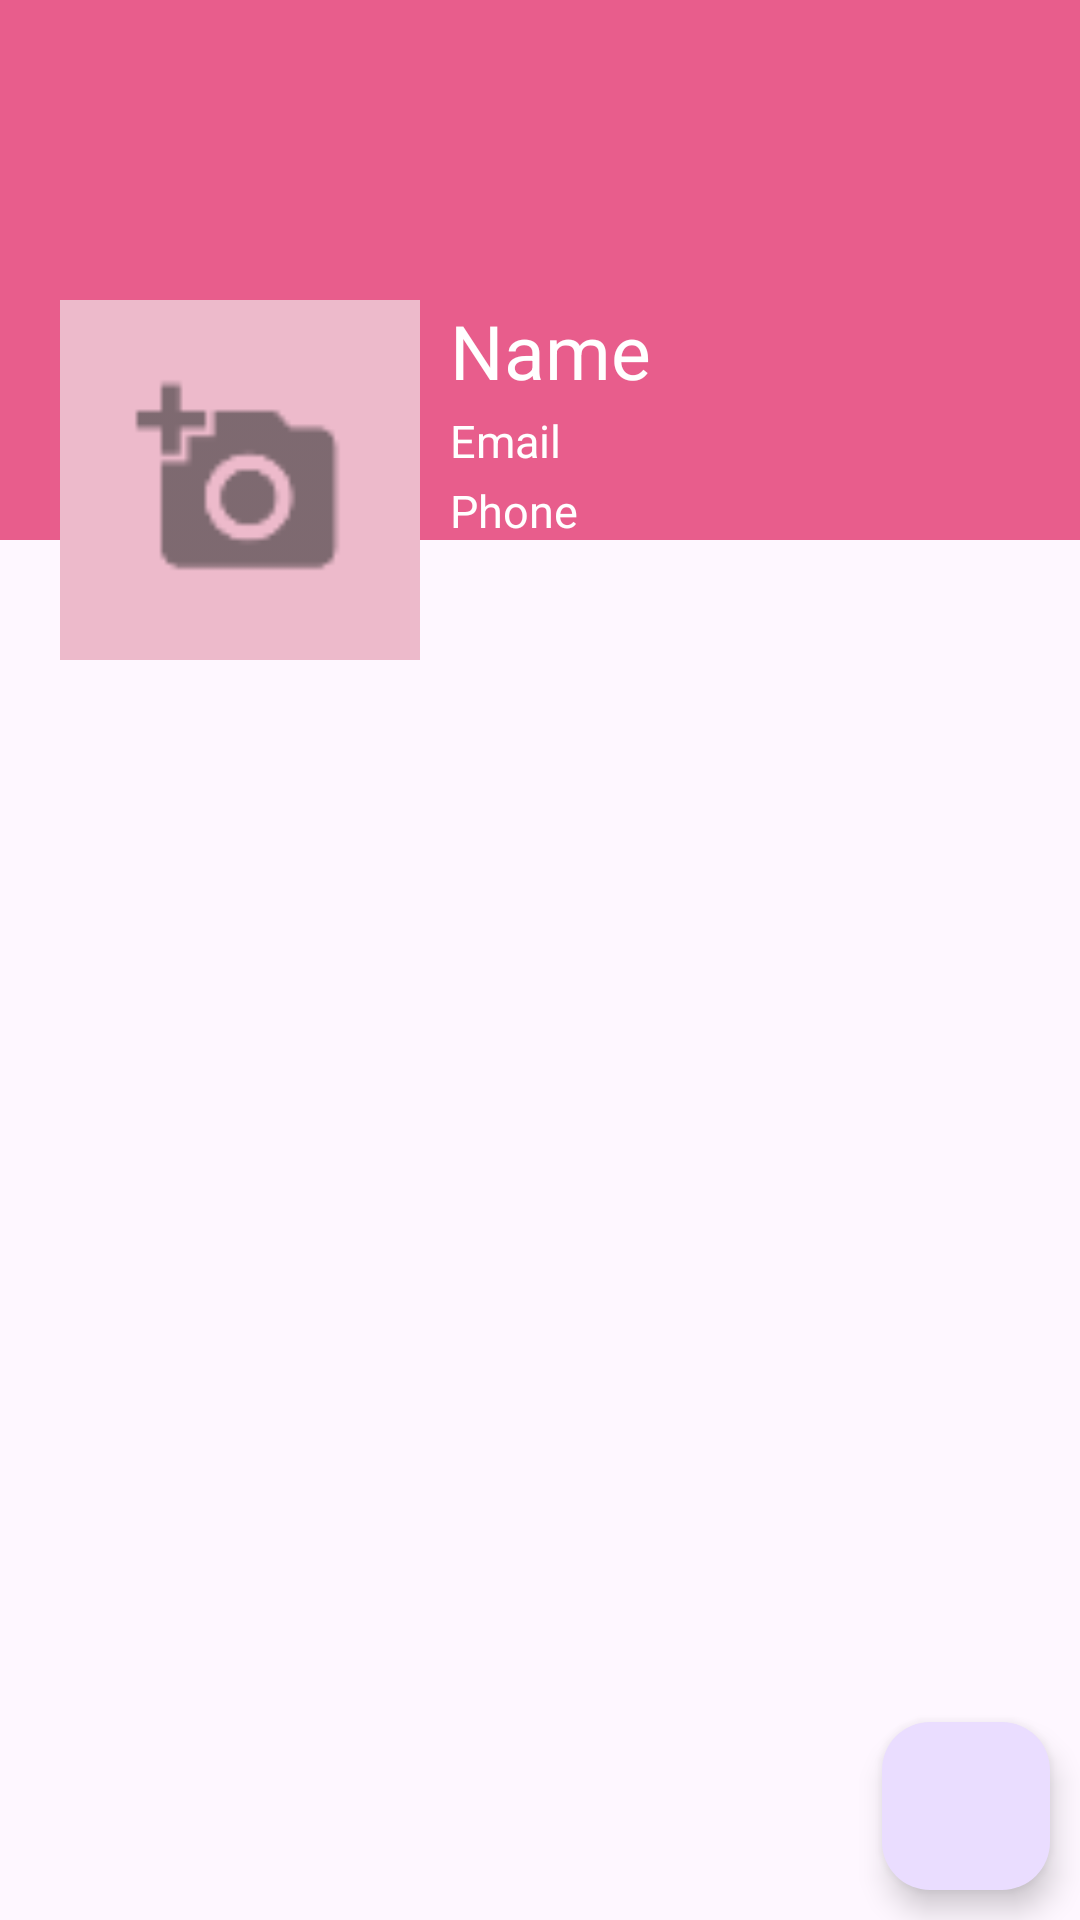

Layout XML and referenced resources for this Android screen:
<!-- AndroidManifest.xml: application theme Theme.SocialMediaApp -->
<!-- res/layout/fragment_profile.xml -->
<?xml version="1.0" encoding="utf-8"?>
<RelativeLayout xmlns:android="http://schemas.android.com/apk/res/android"
    xmlns:tools="http://schemas.android.com/tools"
    android:layout_width="match_parent"
    android:layout_height="match_parent"
    tools:context=".Fragment.ProfileFragment">

    <ScrollView
        android:layout_width="match_parent"
        android:layout_height="wrap_content">

        <RelativeLayout
            android:layout_width="match_parent"
            android:layout_height="wrap_content">

            <RelativeLayout
                android:layout_width="match_parent"
                android:layout_height="180dp"
                android:background="#E85D8C">

                <ImageView
                    android:id="@+id/imgv_cover"
                    android:layout_width="match_parent"
                    android:layout_height="match_parent"
                    android:scaleType="fitXY"/>

            </RelativeLayout>

            <LinearLayout
                android:id="@+id/lnl_header"
                android:layout_width="match_parent"
                android:layout_height="120dp"
                android:orientation="horizontal"
                android:layout_marginTop="100dp">

                <ImageView
                    android:id="@+id/imgv_avatar"
                    android:layout_width="120dp"
                    android:layout_height="120dp"
                    android:layout_marginLeft="20dp"
                    android:padding="1dp"
                    android:scaleType="fitXY"
                    android:background="#EDBACB"
                    android:src="@drawable/ic_add_image"/>

                <LinearLayout
                    android:layout_width="match_parent"
                    android:layout_height="match_parent"
                    android:orientation="vertical"
                    android:paddingLeft="10dp">

                    <TextView
                        android:id="@+id/txv_name"
                        android:layout_width="wrap_content"
                        android:layout_height="wrap_content"
                        android:text="Name"
                        android:textSize="25dp"
                        android:textColor="#FFFFFF"
                        android:paddingBottom="3dp"/>

                    <TextView
                        android:id="@+id/txv_email"
                        android:layout_width="wrap_content"
                        android:layout_height="wrap_content"
                        android:text="Email"
                        android:textSize="15dp"
                        android:textColor="#FFFFFF"
                        android:paddingBottom="3dp"/>

                    <TextView
                        android:id="@+id/txv_phone"
                        android:layout_width="wrap_content"
                        android:layout_height="wrap_content"
                        android:text="Phone"
                        android:textSize="15dp"
                        android:textColor="#FFFFFF"
                        android:paddingBottom="3dp"/>
                </LinearLayout>

            </LinearLayout>

            <androidx.recyclerview.widget.RecyclerView
                android:id="@+id/rcv_post"
                android:layout_width="match_parent"
                android:layout_height="wrap_content"
                android:layout_below="@id/lnl_header"/>

        </RelativeLayout>

    </ScrollView>

    <com.google.android.material.floatingactionbutton.FloatingActionButton
        android:id="@+id/fab_edit"
        android:layout_width="wrap_content"
        android:layout_height="wrap_content"
        android:layout_alignParentBottom="true"
        android:layout_alignParentRight="true"
        android:layout_margin="10dp"
        android:src="@drawable/ic_edit_profile"/>
</RelativeLayout>
<!-- resources referenced by this layout -->
<resources>
  <!-- drawable ic_add_image: png bitmap (drawable-hdpi, 409 bytes) -->
  <style name="Theme.SocialMediaApp" parent="Base.Theme.SocialMediaApp" />
  <style name="Base.Theme.SocialMediaApp" parent="Theme.Material3.DayNight.NoActionBar">
          
          
      </style>
</resources>
